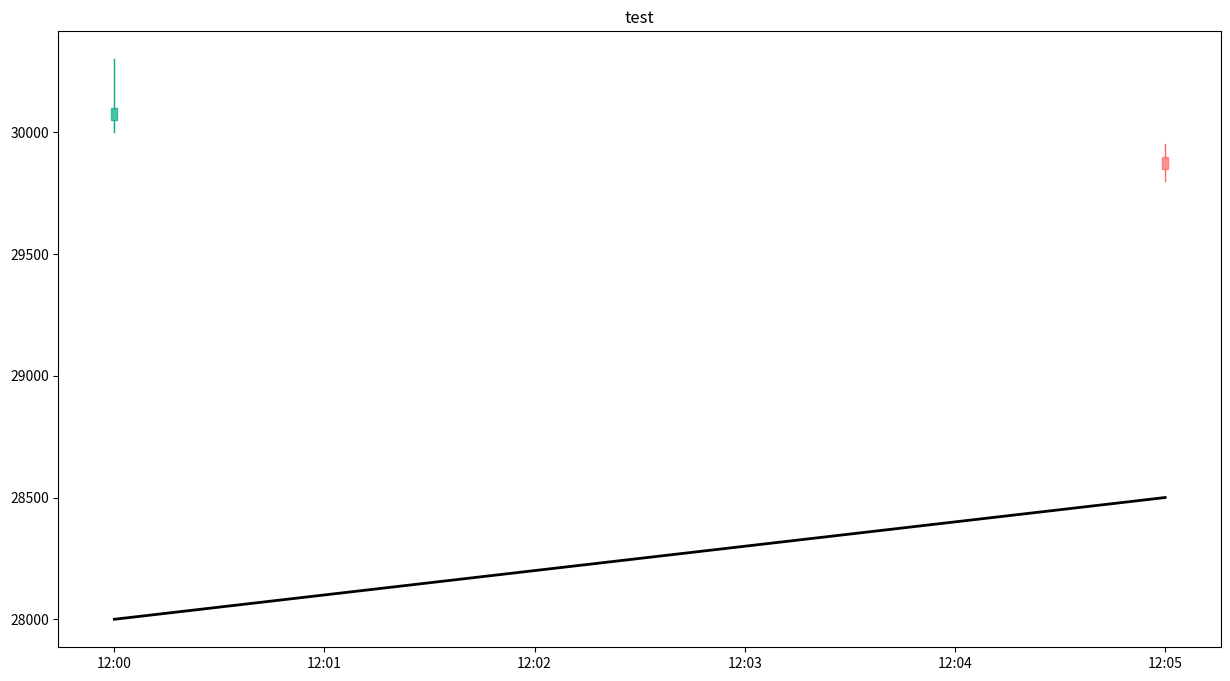

This figure's Python source:
# -*- coding: utf-8 -*-
import os
import sys
#sys.path.append(os.path.join(os.path.dirname(__file__), '../XM'))

import numpy as np
import matplotlib.pyplot as plt
import matplotlib.colors as mcolors
from matplotlib.lines import Line2D
from matplotlib.patches import Rectangle
from matplotlib.transforms import Affine2D
import matplotlib.dates as mdates
from datetime import datetime 

import matplotlib.animation as animation



DATE_FORMAT_TIME = '%H:%M'
DATE_FORMAT_DAY = '%m-%d'
DATE_FORMAT_DAY_TIME = '%m-%d %H:%M'

def makeFig(rows, cols, size):
    fig, ax = plt.subplots(rows, cols, figsize=(size[0], size[1]))
    return (fig, ax)

def awarePytime2naive(time):
    naive = datetime(time.year, time.month, time.day, time.hour, time.minute, time.second)
    return naive

def awarePyTime2Float(time):
    naive = awarePytime2naive(time)
    t = mdates.date2num([naive])
    return t[0]

def awarePyTimeList2Float(aware_pytime_list):
    naives = []
    for time in aware_pytime_list:
        naive = awarePytime2naive(time)
        naives.append(naive)
    return mdates.date2num(naives)
    
class CandleGraphic:
    def __init__(self, py_time, ohlc, box_width):
        GREEN = '#00aa88'
        RED = '#ff6666'
        self.box_width = box_width
        self.line_width = 1.0
        self.alpha = 0.7
        self.color_positive = GREEN
        self.box_line_color_positive = 'green'
        self.color_negative = RED
        self.box_line_color_negative = 'red'
        
        t = awarePyTime2Float(py_time)
        open = ohlc[0]
        high = ohlc[1]
        low = ohlc[2]
        close = ohlc[3]
        if close >= open:
            color = self.color_positive
            line_color = self.color_positive
            box_low = open
            box_high = close
            height = close - open
        else:
            color = self.color_negative
            line_color = self.color_negative
            box_low = close
            box_high = open
            height = open - close
            
        line_upper = Line2D(xdata=(t, t),
                            ydata=(box_high, high),
                            color=line_color,
                            linewidth=self.line_width,
                            antialiased=True)
        line_lower = Line2D(xdata=(t, t),
                            ydata=(box_low, low),
                            color=line_color,
                            linewidth=self.line_width,
                            antialiased=True)

        rect = Rectangle(xy=(t - self.box_width / 2, box_low),
                         width=self.box_width,
                         height=height,
                         facecolor=color,
                         edgecolor=color)
        rect.set_alpha(self.alpha)

        self.line_upper = line_upper
        self.line_lower = line_lower
        self.rect = rect
        return
    
    def setObject(self, ax):
        ax.add_line(self.line_upper)
        ax.add_line(self.line_lower)
        ax.add_patch(self.rect)
        return
    
class BoxGraphic:
    def __init__(self, py_time, box_width, value, color):
        self.alpha = 0.7
        t = awarePyTime2Float(py_time)
        if value >= 0:
            box_low = 0.0
            box_height = value
        else:
            box_low = value
            box_height = -value
        rect = Rectangle(xy=(t - box_width / 2, box_low),
                         width=box_width,
                         height=box_height,
                         facecolor=color,
                         edgecolor=color)
        rect.set_alpha(self.alpha)
        self.rect = rect
        return
    
    def setObject(self, ax):
        ax.add_patch(self.rect)
        return
# -----
    
class CandlePlot:
    def __init__(self, fig, ax, title, date_format=DATE_FORMAT_TIME):
        self.fix = fig
        self.ax = ax
        self.title = title
        self.ax.grid()
        self.ax.xaxis_date()
        self.ax.xaxis.set_major_formatter(mdates.DateFormatter(date_format))
        pass
        
    def drawCandle(self, time, ohlc, bar_width=None, timerange=None):    
        self.ax.set_title(self.title)
        n = len(time)
        if bar_width is None:
            v1 = awarePyTime2Float(time[0])
            v2 = awarePyTime2Float(time[-1])
            self.box_width = (v2 - v1 ) / n / 2.0
        else:
            self.box_width = bar_width
            
        self.graphic_objects = []
        begin = None
        end = None
        vmin = None
        vmax = None
        for i in range(n):
            t = time[i]
            if timerange is not None:
                if begin is None:
                    if t >= timerange[0]:
                        begin = i
                        vmin = ohlc[i][2]
                        vmax = ohlc[i][1]
                else:
                    if t <= timerange[1]:
                        if vmin > ohlc[i][2]:
                            vmin = ohlc[i][2]
                        if vmax < ohlc[i][1]:
                            vmax = ohlc[i][1]
                    else:
                        end = i - 1
            value = ohlc[i]
            obj = CandleGraphic(t, value, self.box_width)
            obj.setObject(self.ax)
            self.graphic_objects.append(obj)
            
        if vmin is not None and vmax is not None:
            dw = (vmax - vmin) * 0.4
            self.ylimit([vmin - dw, vmax + dw])
            
        self.ax.autoscale_view()
        return
    
    def drawLine(self, time, value, color='red', linestyle='solid', linewidth=1.0, ylim=None, label=''):
        self.ax.plot(time, value, color=color, linestyle=linestyle, linewidth=linewidth, label=label)
        if ylim is not None:
            self.ax.set_ylim(ylim[0], ylim[1])
        self.ax.grid()
        return
    
    def hline(self, y, color='black', linewidth=1.0):
        xmin, xmax = self.ax.get_xlim()
        self.ax.hlines(y=y, color=color, linewidth=linewidth, xmin=xmin, xmax=xmax)
        
    def vline(self, x, color='black', linewidth=1.0):
        ymin, ymax = self.ax.get_ylim()
        self.ax.vlines(x=x, color=color, linewidth=linewidth, ymin=ymin, ymax=ymax)
    
    def drawBar(self, time, value, colors=['green', 'red'], ylim=None, label=''):
        t0 = awarePyTime2Float(time[0])
        t1 = awarePyTime2Float(time[9])
        w = (t1 - t0) * 0.9 / 10.0
        for t, v in zip(time, value):
            if v is not None:
                if v >= 0:
                    color = colors[0]
                else:
                    color = colors[1]
                obj = BoxGraphic(t, w, v, color)
                obj.setObject(self.ax)
        if ylim is not None:
            self.ax.set_ylim(ylim[0], ylim[1])
        self.ax.grid()
        return
    
    def drawBar2(self, time, value, color='red', ylim=None):
        t = []
        v = []
        for tt, vv in zip(time, value):
            t.append(tt)
            if vv is None:
                v.append(0)
            else:
                v.append(vv)
                
        t0 = awarePyTime2Float(t[0])
        t1 = awarePyTime2Float(t[1])
        self.ax.bar(t, v, color=color, width= (t1 - t0) * 0.9)
        if ylim is not None:
            self.ax.set_ylim(ylim[0], ylim[1])
        self.ax.grid()
        return
    
    def drawMarker(self, time, value, marker, color, markersize=10):
        t = awarePyTime2Float(time)
        self.ax.plot(t, value, marker=marker, color=color, markersize=markersize)
        return
    
    def xlimit(self, trange):
        x0 = awarePyTime2Float(trange[0])
        x1 = awarePyTime2Float(trange[1])
        self.ax.set_xlim(x0, x1)
        
    def ylimit(self, yrange):
        self.ax.set_ylim(yrange[0], yrange[1])
        
class BandPlot:
    def __init__(self, fig, ax, title, date_format=DATE_FORMAT_TIME):
        self.fix = fig
        self.ax = ax
        self.title = title
        self.ax.grid()
        self.ax.xaxis_date()
        self.ax.xaxis.set_major_formatter(mdates.DateFormatter(date_format))
        pass
        
    def boxWidth(self, time1, time2):
        t1 = awarePyTime2Float(time1)
        t2 = awarePyTime2Float(time2)
        return t2 - t1
    
    def drawBand(self, time, status, colors=None):
        if colors is None:
            colors = ['black', 'blue', 'red', 'pink', 'green', 'cyan', 'brown']
        self.ax.set_title(self.title)
        n = len(time)
        if n < 2:
            return
        
        box_width = self.boxWidth(time[0], time[1])
        self.graphic_objects = []
        for i in range(n):
            t = time[i]
            s = status[i]
            if s > 0:
                c = colors[s]
                obj = BoxGraphic(t, box_width, c)
                obj.setObject(self.ax)
                self.graphic_objects.append(obj)  
        self.ax.autoscale_view()
        return        
        
    def drawLine(self, time, value, color='red', linestyle='solid', linewidth=1.0):
        self.ax.plot(time, value, color=color, linestyle=linestyle, linewidth=linewidth)
        return     
    
    def xlimit(self, trange):
        x0 = awarePyTime2Float(trange[0])
        x1 = awarePyTime2Float(trange[1])
        self.ax.set_xlim(x0, x1)
        
#-----------
    
def test():
    
    
    fig = plt.figure(figsize=(15, 8))
    ax = fig.add_subplot(1, 1, 1)
    plot = CandlePlot(fig, ax, 'test')
    
    t = [datetime(2021, 7, 1, 12, 0, 0),
         datetime(2021, 7, 1, 12, 5, 0)]
    ohlc = [[30050, 30300, 30000, 30100],
            [29900, 29950, 29800, 29850]]
    plot.drawCandle(t, ohlc, bar_width = 0.00002)

    plot.drawLine(t, [28000, 28500], color='black', linewidth=2.0)
    
    
    
    
    
if __name__ == '__main__':
    test()


